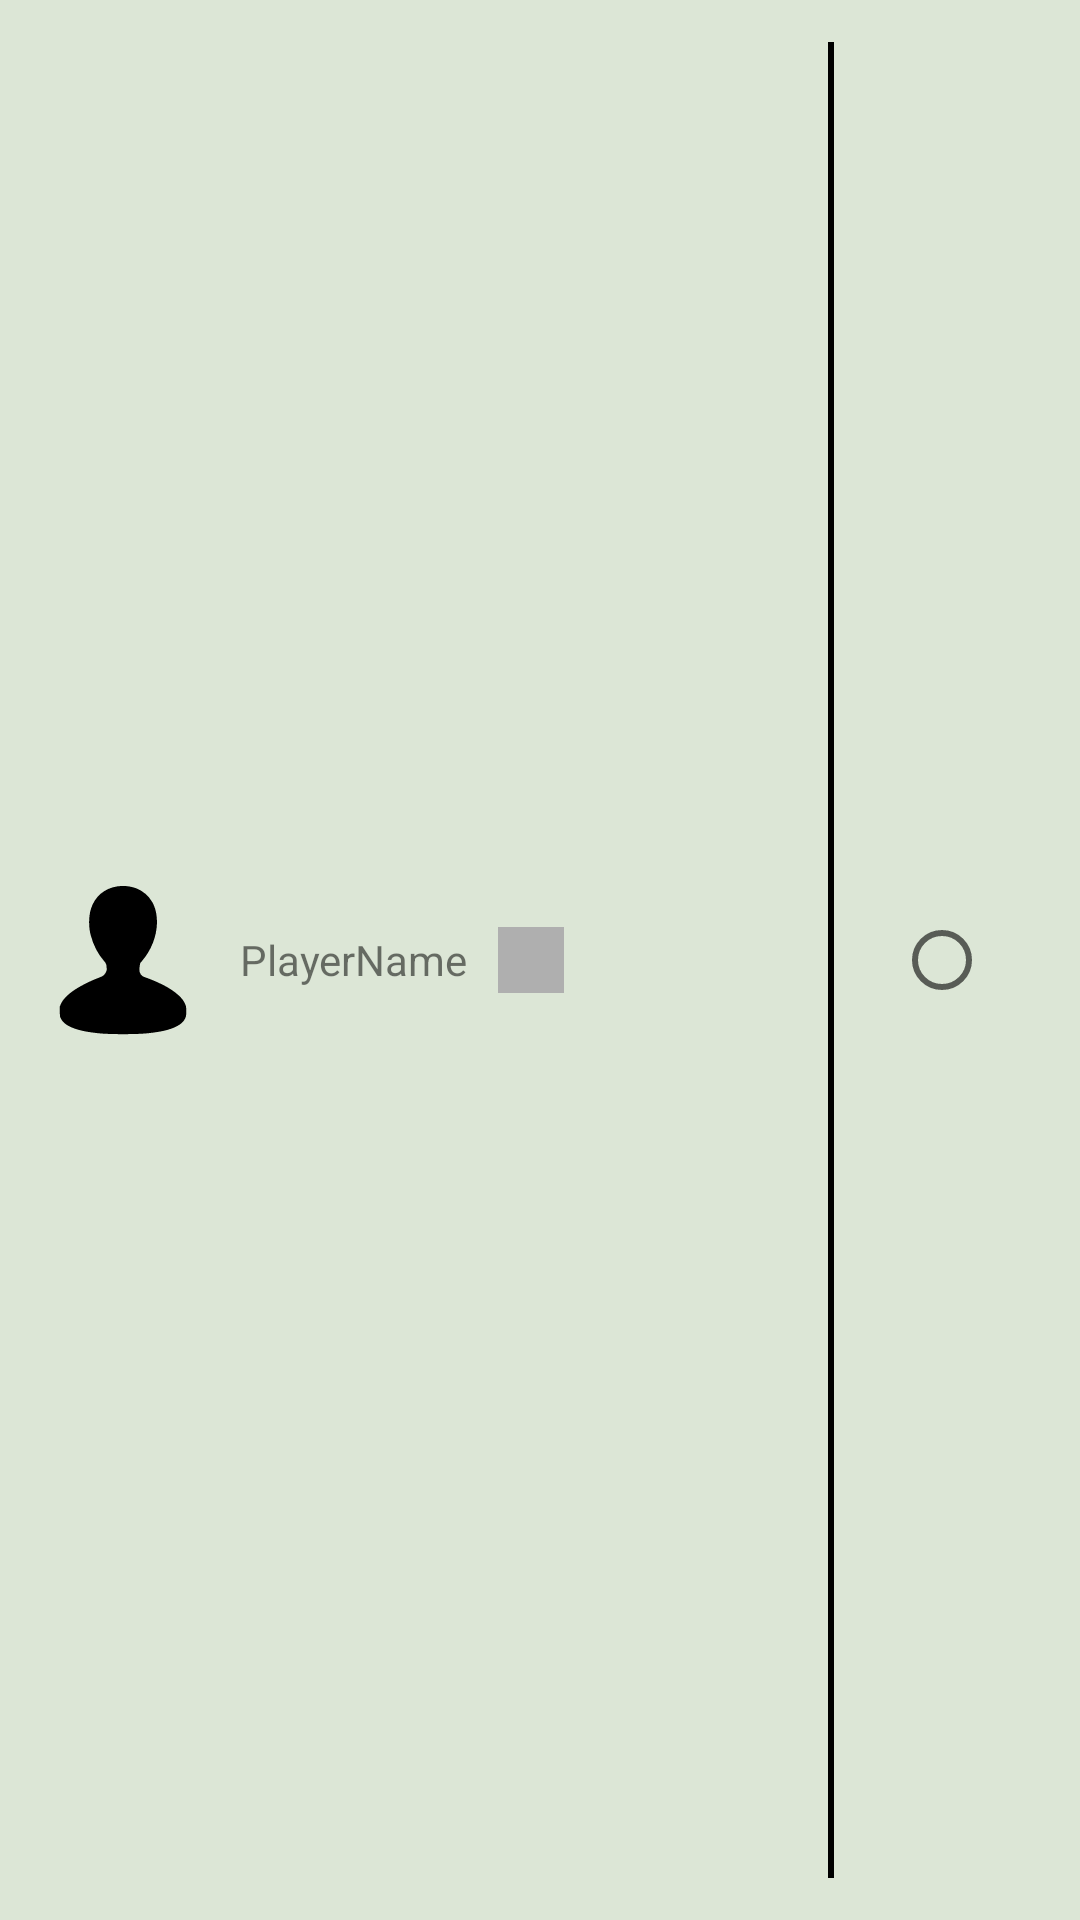

Android layout source for this screen:
<!-- AndroidManifest.xml: application theme Theme.JCKReversi -->
<!-- res/layout/waitingroom_player_layout.xml -->
<?xml version="1.0" encoding="utf-8"?>
<FrameLayout xmlns:android="http://schemas.android.com/apk/res/android"
    android:id="@+id/llWaitingRoomPlayerLayoutRoot"
    android:layout_width="match_parent"
    android:layout_height="wrap_content"
    android:padding="14dp">

    <LinearLayout
        android:layout_width="wrap_content"
        android:layout_height="match_parent"
        android:orientation="horizontal">

        <ImageView
            android:id="@+id/imgPlayerAvatar"
            android:layout_width="50dp"
            android:layout_height="50dp"
            android:layout_gravity="center"
            android:layout_margin="2dp"
            android:adjustViewBounds="true"
            android:contentDescription="@string/player_avatar"
            android:src="@drawable/ic_avatar" />

        <LinearLayout
            android:layout_width="wrap_content"
            android:layout_height="wrap_content"
            android:layout_gravity="center"
            android:layout_margin="2dp"
            android:gravity="center"
            android:orientation="horizontal"
            android:padding="5dp">

            <TextView
                android:id="@+id/tvPlayerName"
                android:layout_width="match_parent"
                android:layout_height="wrap_content"
                android:layout_margin="5dp"
                android:text="@string/player_name" />

            <FrameLayout
                android:layout_width="wrap_content"
                android:layout_height="wrap_content"
                android:layout_gravity="center"
                android:layout_margin="5dp"
                android:background="@color/light_gray"
                android:padding="1dp">

                <ImageView
                    android:id="@+id/imgPlayerDisc"
                    android:layout_width="wrap_content"
                    android:layout_height="wrap_content"
                    android:contentDescription="@string/player_disc"
                    android:padding="10dp" />
            </FrameLayout>
        </LinearLayout>
    </LinearLayout>

    <LinearLayout
        android:layout_width="wrap_content"
        android:layout_height="match_parent"
        android:layout_gravity="end">

        <View
            android:layout_width="2dp"
            android:layout_height="match_parent"
            android:layout_gravity="center"
            android:layout_marginHorizontal="20dp"
            android:background="@color/black" />

        <CheckBox
            android:id="@+id/cbPlayerReady"
            android:layout_width="wrap_content"
            android:layout_height="wrap_content"
            android:layout_gravity="center"
            android:button="?android:attr/listChoiceIndicatorSingle"
            android:checked="false"
            android:clickable="false"
            android:contentDescription="@string/waiting___"
            android:longClickable="false"
            android:maxWidth="50dp"
            android:maxHeight="50dp" />
    </LinearLayout>
</FrameLayout>
<!-- resources referenced by this layout -->
<resources>
  <color name="black">#FF000000</color>
  <color name="light_gray">#FFAFAFAF</color>
  <!-- drawable ic_avatar (drawable) -->
  <vector android:height="160dp" android:viewportHeight="626"
      android:viewportWidth="626" android:width="160dp" xmlns:android="http://schemas.android.com/apk/res/android">
      <path android:fillColor="#000000"
          android:pathData="M290.5,5.5c-54.3,7.8 -95.3,42.4 -111.1,93.6 -10.2,33.2 -10.5,76.2 -0.8,111.7 11.2,41.3 29.7,77.1 54.1,105 9.7,11.1 11.3,15 12,29.7 0.5,9.1 0.3,10.6 -2,16.3 -3.2,7.7 -9.6,15.6 -15.1,18.4 -3.7,2 -11.5,5.2 -28.6,11.9 -9.1,3.6 -35.4,15.6 -42.7,19.5 -21.6,11.5 -26.5,14.2 -33.3,18.4 -22.1,13.5 -35.5,24 -48.8,37.8 -10.8,11.2 -16.6,19.6 -21.1,30.2l-3.6,8.5 0,20.5c0,19.1 0.2,20.9 2.3,26.2 7.7,19.1 25.2,33.3 54.5,44.2 27.7,10.4 55.8,16.1 105.7,21.5 44.3,4.8 157.8,4.8 203,-0 35.4,-3.7 61.2,-8.1 82.1,-13.9 45.9,-12.6 71.8,-31.3 78.4,-56.5 2.1,-8.2 2.1,-34.9 0,-43 -6.9,-26.2 -31.9,-51.8 -76.3,-78.2 -18.4,-10.9 -55.8,-28.3 -78.2,-36.4 -21.4,-7.7 -24,-8.7 -27.2,-11 -11.4,-8.1 -15.1,-23.2 -10.8,-43.8l2.1,-10.5 7.2,-8.4c38.2,-44.7 60.7,-101 62.4,-156.4 0.9,-28.5 -4,-56.7 -13.2,-76.6 -1.4,-2.9 -2.5,-5.4 -2.5,-5.6 0,-0.3 -2.1,-4 -4.6,-8.3 -15.3,-25.8 -36.1,-43.9 -64.2,-55.7 -8.4,-3.5 -27,-8.2 -37.7,-9.5 -11.7,-1.4 -30.6,-1.2 -42,0.4z" android:strokeColor="#00000000"/>
  </vector>
  <string name="player_avatar">Player avatar</string>
  <string name="player_disc">Player disc</string>
  <string name="player_name" translatable="false">PlayerName</string>
  <string name="waiting___">Waiting…</string>
  <style name="Theme.JCKReversi" parent="Theme.MaterialComponents.DayNight.DarkActionBar">
          
          <item name="colorPrimary">@color/primary_light</item>
          <item name="colorPrimaryVariant">@color/primary_variant_light</item>
          <item name="colorOnPrimary">@color/white</item>
          
          <item name="colorSecondary">@color/primary_light</item>
          <item name="colorSecondaryVariant">@color/primary_variant_light</item>
          <item name="colorOnSecondary">@color/black</item>
          
          <item name="android:statusBarColor" tools:targetApi="l">?attr/colorPrimaryVariant</item>
          
          <item name="android:colorBackground">@color/primary_variant_light</item>
      </style>
  <color name="primary_light">#FF2FC388</color>
  <color name="primary_variant_light">#FFDCE6D6</color>
  <color name="white">#FFFFFFFF</color>
</resources>
